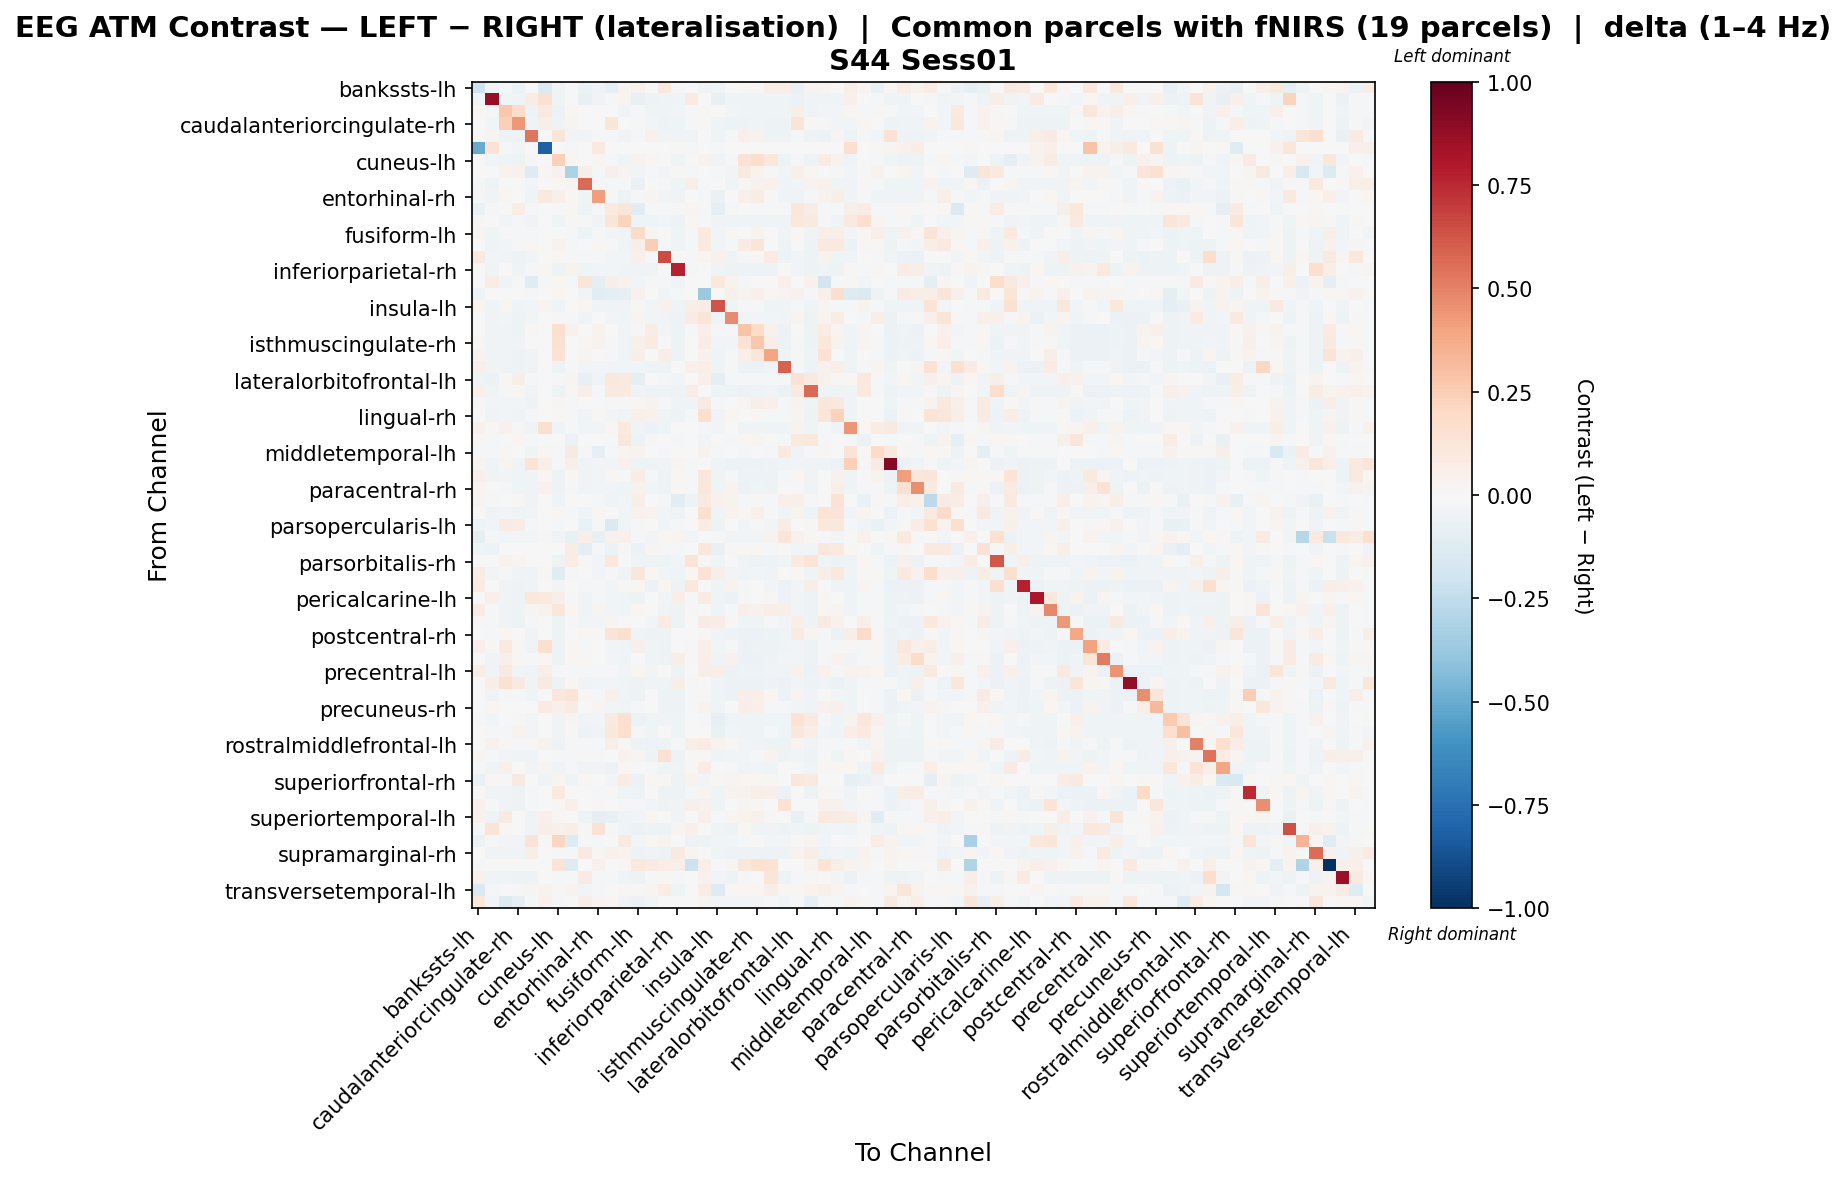

The data file committed next to this chart (first rows):
, bankssts-lh, bankssts-rh, caudalanteriorcingulate-lh, caudalanteriorcingulate-rh, caudalmiddlefrontal-lh, caudalmiddlefrontal-rh, cuneus-lh, cuneus-rh, entorhinal-lh, entorhinal-rh, frontalpole-lh, frontalpole-rh, fusiform-lh, fusiform-rh, inferiorparietal-lh, inferiorparietal-rh, inferiortemporal-lh, inferiortemporal-rh, insula-lh, insula-rh, isthmuscingulate-lh, isthmuscingulate-rh, lateraloccipital-lh
bankssts-lh, -0.2054, -0.03974, -0.02085, -0.06063, 0.0, -0.1342, -0.03803, 0.0, -0.05675, -0.03819, -0.08115, 0.02445, 0.04437, 0.0, 0.1055, -0.0122, 0.0, -0.03394, -0.0461, 0.0, 0.008463, 0.02163, 0.06455
bankssts-rh, -0.02527, 0.868, -0.02556, -0.0402, 0.07099, 0.1537, -0.04035, -0.004579, -0.07605, -0.03126, -0.009672, 0.03009, -0.07642, -0.052, -0.04066, -0.0442, 0.07958, -0.002914, -0.07658, -0.04436, -0.0442, -0.04436, -0.04466
caudalanteriorcingulate-lh, 0.01674, -0.02313, 0.2675, 0.1852, -0.05101, 0.08951, -0.05988, 0.01862, 0.001498, 0.003373, -0.00363, -0.03293, -0.02212, -0.03267, -0.04603, -0.02545, -0.01248, 0.01384, 4.5102444898024145e-05, -0.02671, -0.0435, -0.04334, -0.0421
caudalanteriorcingulate-rh, 0.004739, -0.03008, 0.2401, 0.434, -0.03755, 0.0577, -0.05339, 0.0275, 0.002057, 0.0002587, 0.1208, -0.0004164, -0.009971, -0.02715, -0.04984, -0.04093, -0.009394, 0.00859, -0.04627, -0.05065, -0.05113, -0.03298, -0.05113
caudalmiddlefrontal-lh, 0.0, 0.03024, -0.04816, -0.04842, 0.5354, 0.0, 0.119, -0.02895, -0.03391, -0.01466, -0.01926, -0.03886, -0.01191, 0.05121, -0.03389, -0.03148, -0.03305, -0.00348, -0.03183, -0.01502, 0.04819, 0.03498, -0.0471
caudalmiddlefrontal-rh, -0.5057, 0.1425, -0.0141, -0.02375, 0.0, -0.816, -0.002067, -0.008991, 0.0, 0.0969, 0.0, 0.0, 0.0, 0.006515, 0.0, 0.01433, -0.01447, 0.0, -0.02265, 0.0, 0.0, 0.0, 0.0
cuneus-lh, -0.00571, -0.02903, -0.0429, -0.05297, 0.01357, -0.0004508, 0.236, 0.0167, 0.002315, 0.02916, -0.02104, -0.03935, 0.03595, 0.01889, -0.0001042, -0.04617, 0.007324, 0.03221, -0.0388, -0.01438, 0.1457, 0.1741, 0.1035
cuneus-rh, 0.0, -0.004173, 0.03298, 0.04521, -0.1308, 0.01649, 0.04037, -0.3171, 0.05701, -0.02287, 0.05453, 0.02457, -0.03049, -0.01256, -0.02825, 0.009576, -0.01701, 0.0, -0.01669, -0.02472, 0.08969, 0.03753, -0.0104
entorhinal-lh, -0.02077, -0.05001, 0.002237, -0.007146, -0.02748, 0.0, 0.01994, 0.02519, 0.5634, -0.01725, -0.01945, -0.01086, -0.06947, 1.2697128662165448e-05, -0.01379, -0.0421, 0.06135, -0.007866, -0.007156, -0.0421, 0.01189, 0.04536, 0.04263
entorhinal-rh, -0.01594, -0.03358, 0.0234, 0.004638, -0.03195, 0.09544, 0.05052, 0.01942, -0.03168, 0.4173, -0.02128, -0.04804, -0.009126, 0.02614, -0.02531, -0.03839, -0.001011, -0.01232, -0.06253, 0.004432, 0.05231, 0.0755, 0.01365
frontalpole-lh, -0.06346, -0.01439, -0.0005086, 0.07665, -0.009346, 0.0, -0.01818, 0.01822, -0.05362, -0.01158, 0.09676, 0.1195, -0.1023, -0.01083, -0.0192, -0.02049, 0.02919, -0.01303, -0.09032, -0.02049, 0.0004619, -0.01306, -0.01564
frontalpole-rh, 0.01109, 0.001578, -0.02915, -0.01042, -0.0327, 0.0, -0.04225, 0.01206, -0.01888, -0.03744, 0.1183, 0.2216, -0.04102, -0.04443, -0.03075, -0.04718, 0.02263, -0.008061, -0.04193, -0.04443, -0.04047, -0.03492, -0.04443
fusiform-lh, 0.02702, -0.03986, -0.01748, -0.01925, -0.01959, 0.0, 0.00618, -0.01224, -0.0532, -0.01165, -0.02843, -0.03304, 0.1934, 0.02779, 0.002334, -0.04038, -0.007978, 0.1015, -0.02393, 0.01028, -0.003919, 0.03462, 0.006182
fusiform-rh, 0.0, -0.03677, -0.02561, -0.02323, 0.01859, 0.005343, 0.03545, -0.007985, -0.004721, 0.01698, -0.01163, -0.04196, 0.06242, 0.2458, -0.02086, -0.04154, -0.009662, 0.09994, -0.02634, -0.01567, 0.08288, 0.1211, 0.001127
inferiorparietal-lh, 0.09645, -0.03026, -0.03855, -0.05144, -0.02946, 0.0, 0.02317, -0.01481, -0.01168, -0.01666, -0.02346, -0.02437, 0.04755, -0.0174, 0.6493, -0.004911, -0.009988, 0.02532, 0.04579, -0.03137, -0.01708, 0.01964, 0.07869
inferiorparietal-rh, -0.004053, -0.03359, -0.007169, -0.03745, -0.01816, 0.02113, -0.04711, 0.03591, -0.03948, -0.027, -0.02416, -0.04244, -0.04667, -0.03405, -0.005526, 0.7657, -0.008144, -0.003348, -0.04565, -0.05182, -0.05167, -0.05182, -0.05076
inferiortemporal-lh, 0.0, 0.07125, -0.03182, -0.02217, -0.1247, -0.008442, 0.0188, -0.01949, 0.1174, -0.09001, 0.06914, 0.04562, -0.02508, -0.02217, -0.02217, -0.03836, -0.005264, 0.006139, 0.1021, 0.03311, -0.02217, -0.005297, -0.001228
inferiortemporal-rh, -0.0392, -0.00297, 0.001372, -0.001313, -0.01129, 0.0, 0.01658, 0.0, -0.02435, -0.1079, -0.09756, -0.08197, 0.04125, -0.004145, -0.02795, -0.01129, -0.007732, -0.3724, 0.007293, 0.05203, 0.03618, 0.0526, 0.01685
insula-lh, 0.01757, -0.04414, 0.02244, -0.04413, -0.02431, 0.02478, -0.03762, -0.007646, 0.0173, -0.0418, -0.0433, -0.03501, 0.01097, -0.02432, 0.04555, -0.04353, 0.05557, 0.07253, 0.6253, -0.04286, -0.01231, -0.01551, -0.0423
insula-rh, 0.0, -0.03333, -0.02429, -0.05107, -0.02499, 0.0, -0.02181, -0.01286, -0.0389, 0.0006419, -0.02413, -0.04232, 0.02376, -0.02713, -0.03587, -0.05093, 0.08409, 0.1173, -0.0452, 0.4715, -0.02921, -0.02902, -0.02943
isthmuscingulate-lh, 0.005086, -0.03309, -0.03662, -0.05142, 0.008829, 0.0, 0.1617, 0.04281, 0.004798, 0.03324, -0.001401, -0.03664, 0.0104, 0.07109, -0.02506, -0.05077, -0.009906, 0.06563, -0.02164, -0.02306, 0.2865, 0.1849, 0.04357
isthmuscingulate-rh, 0.009513, -0.03325, -0.03679, -0.03615, -0.004503, 0.0, 0.1554, 0.007171, 0.02055, 0.03794, -0.01834, -0.03224, 0.05131, 0.08036, -0.006388, -0.05068, -0.003757, 0.07273, -0.0275, -0.02885, 0.1415, 0.2718, 0.06568
lateraloccipital-lh, 0.03749, -0.03467, -0.03635, -0.05271, -0.03832, 0.0, 0.1421, -0.002148, 0.03076, 0.00615, -0.01616, -0.04391, 0.0615, -0.003086, 0.06923, -0.05138, -0.0002146, 0.04198, -0.04532, -0.01533, 0.05308, 0.1101, 0.3974
lateraloccipital-rh, 0.05784, -0.03327, -0.0364, -0.05163, -0.03702, 0.0, -0.04886, -0.01254, -0.02837, -0.02644, -0.02392, -0.02906, -0.02629, -0.05448, -0.05168, -0.003203, 0.05067, 0.06677, -0.04517, -0.01275, -0.05652, -0.05583, -0.02363
lateralorbitofrontal-lh, -0.05189, -0.05576, 0.01017, 0.05937, -0.011, 0.0, -0.02154, 0.031, -0.07462, -0.04376, 0.1026, 0.08639, -0.09275, -0.007185, -0.02305, -0.02621, 0.001903, 0.05267, -0.09902, -0.01483, -0.01418, -0.01646, -0.02018
lateralorbitofrontal-rh, 0.04935, -0.03293, -0.02303, 0.01019, -0.03718, 0.0, -0.04853, 0.01501, 0.05515, -0.01311, 0.08627, 0.09603, -0.03742, -0.05283, -0.05154, -0.05283, 0.07258, -0.003279, -0.04533, -0.05469, -0.05484, -0.05469, -0.03413
lingual-lh, 0.008231, -0.02499, -0.02708, -0.02744, -0.05273, 0.0, 0.03034, -0.008542, 0.004986, -0.002475, -0.01314, -0.02251, 0.02289, 0.03214, -0.01654, -0.04116, -0.03649, 0.09354, -0.01755, 0.005437, 0.02358, 0.06039, 0.05307
lingual-rh, 0.002419, -0.03345, -0.02742, -0.03871, -0.01809, 0.0, 0.01424, -0.01203, -0.03913, 0.01404, -0.02413, -0.04263, 0.04709, 0.04026, -0.04507, -0.05134, -0.01011, 0.1659, -0.03689, 0.01658, 0.0005893, 0.01629, -0.01821
medialorbitofrontal-lh, 0.04422, 0.01021, 0.04669, -0.01773, -0.03609, 0.1608, -0.04259, -0.01233, -0.03087, -0.02587, 0.01837, 0.09425, -0.03663, -0.06019, -0.0447, -0.001999, 0.005654, -0.01814, -0.02655, 0.0012, -0.0447, -0.0447, -0.04353
medialorbitofrontal-rh, 0.01356, -0.01003, -0.00625, 0.01567, -0.01144, 0.0, 0.002398, -0.06149, 0.006087, -0.003388, -0.003929, 0.1163, -0.05951, -0.01272, -0.001183, -0.01809, -0.001657, -0.02662, 0.003823, -0.01683, 0.02199, 0.02847, -0.005446
middletemporal-lh, -0.008113, -0.02213, 0.01481, -0.005106, -0.0424, 0.02222, -0.02104, 0.08728, -0.02213, -0.08385, -0.01848, 0.02903, 0.03238, 0.005975, -0.02244, -0.002729, 0.0, 0.0363, -0.02197, 0.0003546, -0.008076, -0.007273, -0.02213
middletemporal-rh, 0.02968, -0.03335, 0.03096, -0.04181, 0.1356, 0.05719, -0.02201, 0.04891, -0.03881, -0.02651, -0.02398, 0.04496, -0.0491, -0.05445, -0.03683, 0.02776, -0.009992, -0.003273, -0.04528, -0.05615, -0.0565, -0.05598, -0.05427
paracentral-lh, 0.05455, -0.03251, -0.02563, -0.04686, -0.03673, 0.0189, -0.04852, 0.01457, -0.0368, -0.02627, 0.0214, -0.02197, 0.07631, -0.02041, -0.05422, 0.01609, -0.009866, 0.1137, -0.04488, -0.02157, -0.04738, -0.05112, -0.04801
paracentral-rh, 0.02468, -0.005427, -0.01913, -0.03986, -0.03665, 0.04024, -0.04843, -0.01373, -0.03845, -0.02623, -0.02384, -0.04183, 0.04658, -0.02483, -0.05304, 0.0178, -0.009833, 0.1113, -0.04483, 0.03327, -0.05621, -0.04237, -0.0532
parahippocampal-lh, 0.02908, -0.01602, 0.0004089, 0.01369, -0.03732, 0.0, -0.03181, -0.0006984, -0.0007447, -0.01296, -0.03412, -0.02823, 0.05621, -0.001159, -0.02205, -0.1152, -0.05139, 0.09054, 0.04408, 0.03521, -0.008291, 0.009791, -0.01602
parahippocampal-rh, 0.003983, -0.03393, -0.02406, -0.03745, -0.02857, 0.0, 0.01007, -0.01035, -0.03975, 0.02039, -0.004678, -0.02598, 0.04584, 0.0366, -0.02539, -0.05193, 0.002694, 0.1591, -0.0398, 0.03249, 0.01619, 0.04845, -0.0119
parsopercularis-lh, -0.04779, -0.02757, 0.08421, 0.07652, -0.01115, 0.0, -0.02184, -0.003561, -0.06515, -0.0142, -0.148, -0.04339, -0.01614, 0.002028, -0.02611, -0.0213, 0.0, 0.076, -0.04996, 0.006967, -0.02596, -0.01213, -0.02505
parsopercularis-rh, -0.09533, -0.009423, -0.0257, -0.0257, -0.0257, 0.01306, -0.03555, -0.07804, 0.04871, -0.07725, 0.04519, 0.05357, -0.02313, -0.0257, 0.02266, 0.02924, -0.02878, -0.004069, -0.02142, -0.0257, -0.0257, -0.0257, 0.0333
parsorbitalis-lh, -0.04324, -0.04916, 0.002408, 0.003691, 0.003274, 0.0, 0.004905, 0.0735, -0.08899, -0.01956, -0.05545, -0.01065, -0.05518, 0.02798, -0.0231, -0.0175, 0.001138, 0.1137, -0.07686, 0.007842, 0.01353, 0.01828, -0.01794
parsorbitalis-rh, 0.0, -0.004289, 0.03668, 0.02818, -0.003522, 0.001725, -0.04857, 0.07089, 0.0155, -0.02631, 0.1022, -0.00229, -0.04906, -0.05276, -0.05307, -0.02977, 0.1279, 0.01447, -0.04497, 0.0008893, -0.04463, -0.05527, -0.04724
parstriangularis-lh, 0.0718, -0.02633, -0.0103, -0.03456, -0.0433, 0.0127, -0.1181, -0.01047, 0.001982, -0.02698, -0.0189, -0.03697, 0.1109, 0.01623, -0.02873, -0.04169, 0.02112, 0.1457, 0.0623, -0.02516, -0.04287, -0.0244, -0.0374
parstriangularis-rh, 0.08012, -0.005926, -0.03614, -0.05177, -0.03742, 0.0, -0.02349, -0.002344, -0.01545, -0.01419, -0.02397, 0.01012, 0.01986, -0.05494, 0.01725, -0.05116, 0.1074, -0.003311, -0.04551, 0.03697, -0.0207, -0.007544, -0.02487
pericalcarine-lh, 0.0, 0.05241, -0.03627, -0.05217, 0.1079, 0.09856, 0.06156, -0.01202, -0.03144, -0.009399, -0.02381, -0.04291, -0.04914, 0.001711, -0.02762, 0.06723, -0.01011, 0.08058, -0.04507, -0.05522, -0.01057, -0.004343, 0.01182
pericalcarine-rh, 0.08247, -0.01976, -0.03625, -0.0521, 0.03059, 0.03245, 0.1132, 0.01797, -0.03961, 0.02723, -0.02401, -0.04328, 0.01944, -0.005387, -0.03236, -0.05148, 0.0146, -0.003341, -0.04546, -0.01656, 0.05014, 0.04528, 0.06483
postcentral-lh, 0.0141, -0.02275, -0.0368, -0.05057, -0.01923, 0.0, -0.047, -0.01449, -0.02917, -0.02658, 0.02863, 0.003139, -0.002422, -0.02699, 0.08174, -0.04994, 0.003875, 0.08027, 0.07352, 0.01464, -0.04361, -0.04632, -0.01318
postcentral-rh, 0.0, -0.01966, 0.01807, 0.001724, -0.03196, 0.0, -0.04865, 0.004926, 0.02272, 0.01489, 0.1311, 0.1628, -0.04395, -0.05394, -0.05055, 0.00444, -0.007603, 0.01974, -0.03695, -0.05226, -0.05663, -0.05611, -0.0536
posteriorcingulate-lh, 0.05366, 0.00835, 0.09703, 0.01148, -0.03668, 0.1649, -0.0485, 0.01692, -0.02175, 0.001488, -0.02391, -0.0419, 0.05108, -0.04165, -0.05296, -0.0007073, -0.009833, 0.0564, -0.02678, -0.01893, -0.05629, -0.05428, -0.05312
posteriorcingulate-rh, 0.0, -0.0331, 0.05327, 0.01666, -0.02212, 0.02244, -0.04859, 0.02107, 0.02319, -0.001609, -0.02399, -0.04199, -0.003398, -0.04357, -0.05227, 0.05876, -0.009843, 0.065, -0.045, 0.04062, -0.05657, -0.05657, -0.05369
precentral-lh, 0.06708, -0.03264, 0.09131, -0.02678, -0.03588, 0.05701, -0.01387, -0.01448, -0.01802, -0.0196, -0.01015, -0.02925, 0.02286, -0.0301, 0.006871, -0.05062, -0.002479, 0.06006, 0.06607, -0.0554, -0.05192, -0.04814, -0.03732
precentral-rh, 0.0, 0.06547, 0.1517, 0.09346, -0.0366, 0.09062, -0.04838, 0.02288, -0.03842, -0.02621, -0.02384, -0.0418, -0.04887, -0.03475, -0.04614, 0.05547, -0.009815, -0.003215, -0.04479, -0.05599, -0.0565, -0.0565, -0.05348
precuneus-lh, 0.0, -0.03243, -0.0104, -0.01198, -0.03527, 0.001567, 0.1151, 0.1318, 0.01842, -0.01289, 0.04818, -0.04192, -0.04901, -0.004551, -0.0534, -0.05014, -0.009843, 0.01305, -0.04492, -0.0557, 0.06721, 0.06052, 0.01844
precuneus-rh, 0.0, 0.01796, 0.001287, 0.001055, -0.006337, 0.08059, 0.05014, 0.08261, -0.002545, 0.02863, -0.024, -0.04204, -0.01815, 0.007375, -0.05217, -0.05058, -0.00986, 0.03332, -0.04505, 0.001398, 0.06603, 0.05073, -0.02093
rostralanteriorcingulate-lh, -0.01765, -0.02744, -0.004251, 0.01486, -0.02851, -0.002448, -0.0372, 0.02715, -0.0348, -0.02353, 0.09362, 0.1675, -0.0562, -0.04004, -0.03974, -0.03914, -0.006261, -0.008919, -0.08177, -0.04185, -0.04082, -0.04198, -0.03982
rostralanteriorcingulate-rh, -0.00647, -0.02276, -0.01301, 0.0351, -0.02791, 0.0, -0.03784, 0.01072, -0.04831, -0.03756, 0.1048, 0.1715, -0.02211, -0.04111, 0.006072, -0.04111, -0.0004417, 0.004321, -0.06601, -0.02674, -0.04153, -0.04139, -0.02026
rostralmiddlefrontal-lh, 0.004328, 0.04588, 0.0153, -0.009519, 0.0105, 0.03246, -0.05204, -0.008636, -0.02257, -0.01164, 0.05834, 0.008875, -0.04813, -0.0555, -0.05309, -0.02164, 0.06648, 0.07932, 0.03707, 0.008103, -0.03106, -0.03451, -0.0507
rostralmiddlefrontal-rh, 0.0252, -0.02225, -0.02577, -0.04544, -0.0361, 0.0, -0.009626, -0.01236, -0.009325, -0.01571, 4.27361703527239e-05, 0.0333, 0.02708, -0.05242, 0.1558, -0.04909, 0.01062, 0.009298, -0.04333, -0.02659, -0.02844, -0.01182, 0.03219
superiorfrontal-lh, -0.00855, -0.0382, 0.05461, -0.005939, -0.02951, 0.03037, -0.03855, -0.01118, -0.03461, -0.0345, -0.059, 0.02296, 0.006781, -0.01754, -0.04196, -0.04224, 0.01096, 0.0715, -0.00284, -0.02138, -0.03416, -0.02859, -0.04078
superiorfrontal-rh, -0.06257, 0.02311, -0.01906, 0.09164, 0.0, -0.04198, 0.03075, -0.03959, 0.01639, 0.005882, -0.02706, 0.07225, -0.0574, 0.0175, 0.01368, -0.04883, 0.03428, -0.02656, 0.01218, 0.02899, 0.02143, 0.01723, 0.01303
superiorparietal-lh, 0.0, -0.03255, -0.03672, -0.05091, -0.02137, 0.0, 0.101, 0.005154, 0.00288, -0.01171, 0.01168, -0.0419, -0.04899, -0.0006165, -0.05253, -0.05027, -0.009846, 0.02376, -0.0449, 0.03379, 0.03434, 0.05667, 0.04789
superiorparietal-rh, 0.04186, -0.01103, -0.03679, -0.04741, -0.01374, 0.0, 0.01159, 0.05301, -0.007711, 0.01034, -0.005214, -0.01822, -0.02053, -0.02346, -0.04942, -0.03857, 0.05009, 0.04583, -0.04503, -0.001667, 0.02704, 0.01996, -0.003897
... 8 more rows
